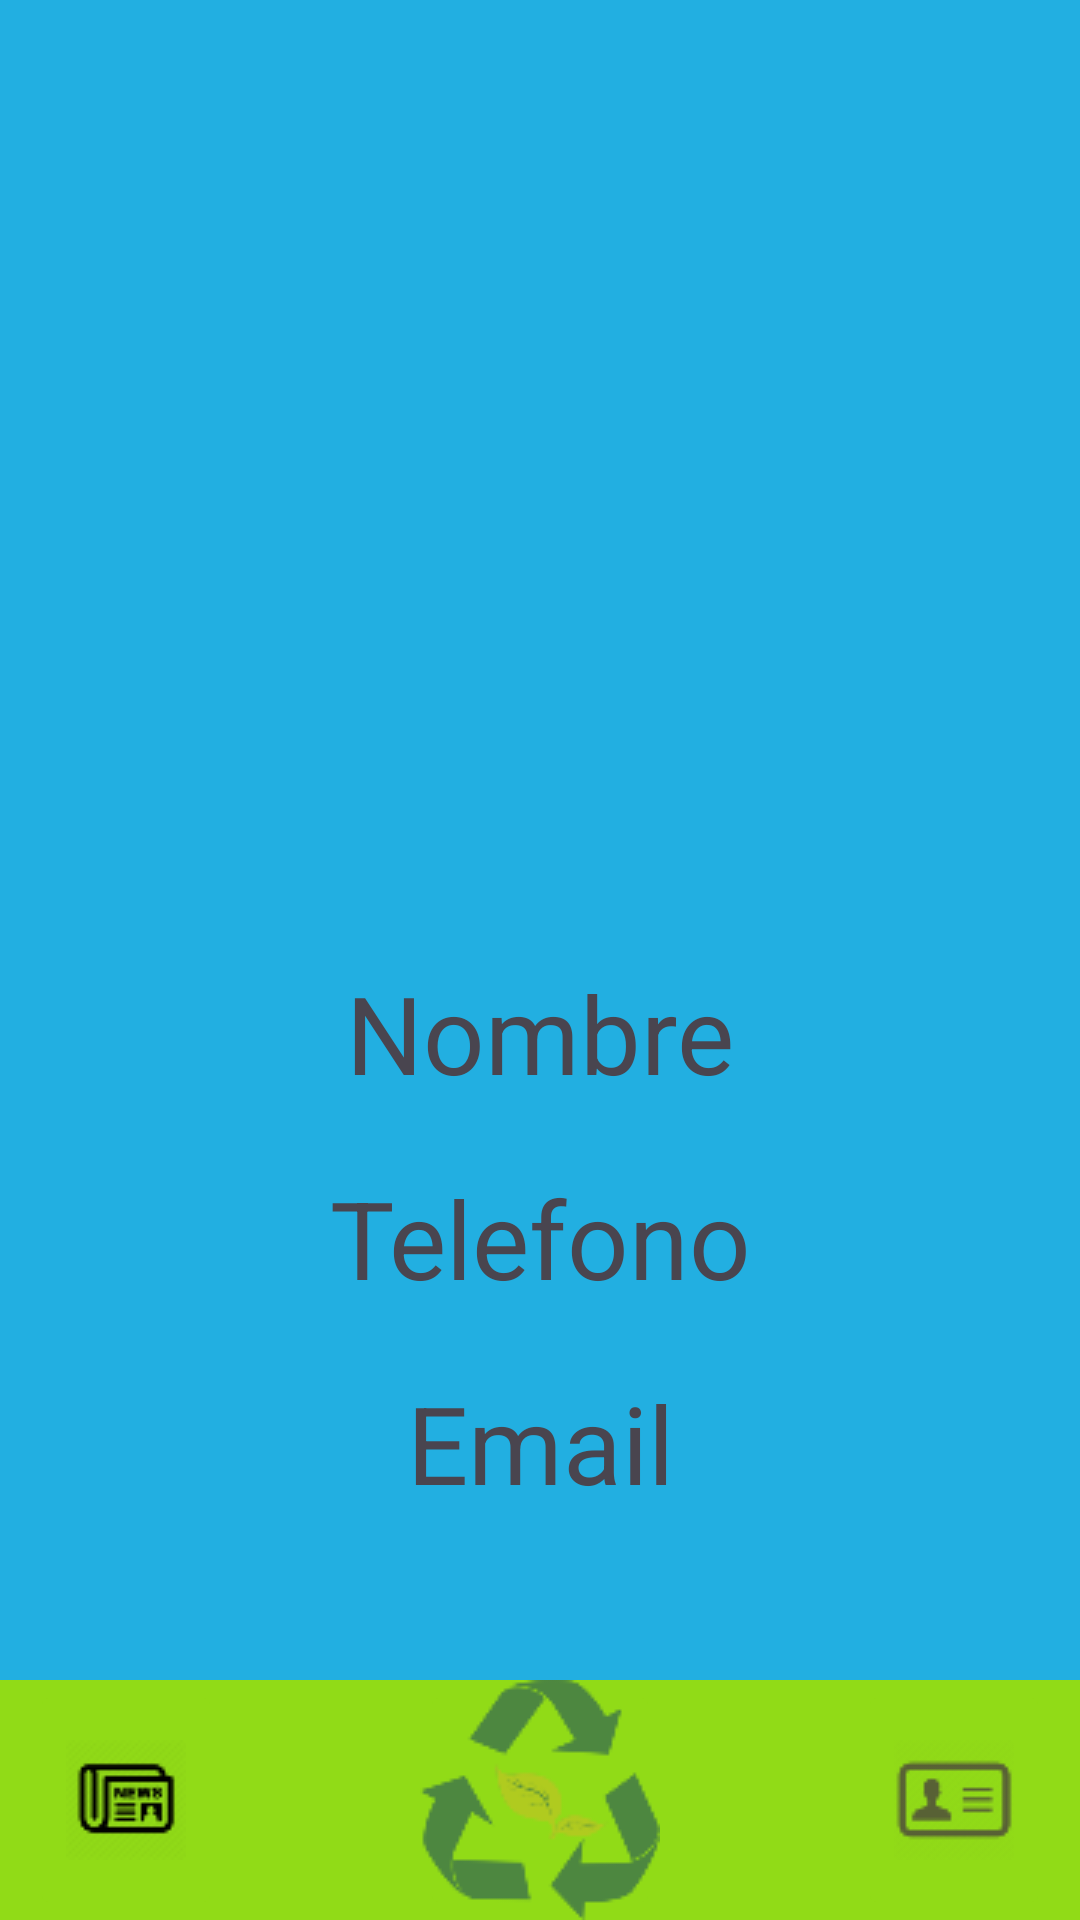

Write the Android layout XML for this screen, with the resource values it uses.
<!-- AndroidManifest.xml: application theme Theme.EcoRecicla2 -->
<!-- res/layout/activity_perfil.xml -->
<?xml version="1.0" encoding="utf-8"?>
<androidx.constraintlayout.widget.ConstraintLayout xmlns:android="http://schemas.android.com/apk/res/android"
    xmlns:app="http://schemas.android.com/apk/res-auto"
    xmlns:tools="http://schemas.android.com/tools"
    android:layout_width="match_parent"
    android:layout_height="match_parent"
    android:background="#22AFE1"
    tools:context=".Activity_perfil">

    <ImageView
        android:id="@+id/imageView4"
        android:layout_width="200dp"
        android:layout_height="200dp"
        android:layout_marginTop="100dp"
        app:layout_constraintEnd_toEndOf="parent"
        app:layout_constraintStart_toStartOf="parent"
        app:layout_constraintTop_toTopOf="parent"
        app:srcCompat="@drawable/ic_launcher_foreground" />

    <TextView
        android:id="@+id/textView5"
        android:layout_width="wrap_content"
        android:layout_height="wrap_content"
        android:layout_marginTop="20dp"
        android:text="Nombre"
        android:textSize="36sp"
        app:layout_constraintEnd_toEndOf="parent"
        app:layout_constraintStart_toStartOf="parent"
        app:layout_constraintTop_toBottomOf="@+id/imageView4" />

    <TextView
        android:id="@+id/textView6"
        android:layout_width="wrap_content"
        android:layout_height="wrap_content"
        android:layout_marginTop="20dp"
        android:text="Telefono"
        android:textSize="36sp"
        app:layout_constraintEnd_toEndOf="parent"
        app:layout_constraintStart_toStartOf="parent"
        app:layout_constraintTop_toBottomOf="@+id/textView5" />

    <TextView
        android:id="@+id/textView7"
        android:layout_width="wrap_content"
        android:layout_height="wrap_content"
        android:layout_marginTop="20dp"
        android:text="Email"
        android:textSize="36sp"
        app:layout_constraintEnd_toEndOf="parent"
        app:layout_constraintStart_toStartOf="parent"
        app:layout_constraintTop_toBottomOf="@+id/textView6" />

    <ImageView
        android:id="@+id/imageView2"
        android:layout_width="match_parent"
        android:layout_height="80dp"
        android:background="#91db17"
        app:layout_constraintBottom_toBottomOf="parent"
        app:layout_constraintEnd_toEndOf="parent"
        app:layout_constraintStart_toStartOf="parent"
        tools:ignore="ContentDescription,ImageContrastCheck" />

    <ImageButton
        android:id="@+id/imbtn_news_perfil"
        android:layout_width="wrap_content"
        android:layout_height="80dp"
        android:layout_marginStart="10dp"
        android:backgroundTint="#91db17"

        android:saveEnabled="false"
        app:layout_constraintBottom_toBottomOf="parent"
        app:layout_constraintStart_toStartOf="parent"
        app:srcCompat="@drawable/icon_news"
        app:tint="@color/black"
        tools:ignore="ContentDescription,SpeakableTextPresentCheck" />

    <ImageButton
        android:id="@+id/imbtn_perfil_perfil"
        android:layout_width="wrap_content"
        android:layout_height="80dp"
        android:layout_marginEnd="10dp"
        android:backgroundTint="#91db17"
        android:tint="#586135"
        app:layout_constraintBottom_toBottomOf="parent"
        app:layout_constraintEnd_toEndOf="parent"
        app:srcCompat="@drawable/icon_perfil"
        tools:ignore="ContentDescription,SpeakableTextPresentCheck,UseAppTint" />

    <ImageButton
        android:id="@+id/img_reciclaje_perfil"
        android:layout_width="80dp"
        android:layout_height="80dp"
        android:backgroundTint="#91db17"
        app:layout_constraintBottom_toBottomOf="parent"
        app:layout_constraintEnd_toStartOf="@+id/imbtn_perfil_perfil"
        app:layout_constraintStart_toEndOf="@+id/imbtn_news_perfil"
        app:srcCompat="@drawable/icon_reciclaje"
        tools:ignore="ContentDescription,ImageContrastCheck,SpeakableTextPresentCheck" />

</androidx.constraintlayout.widget.ConstraintLayout>
<!-- resources referenced by this layout -->
<resources>
  <!-- drawable icon_news: png bitmap (drawable, 2317 bytes) -->
  <!-- drawable icon_perfil: png bitmap (drawable, 1786 bytes) -->
  <!-- drawable icon_reciclaje: png bitmap (drawable, 4368 bytes) -->
  <style name="Theme.EcoRecicla2" parent="Base.Theme.EcoRecicla2" />
  <style name="Base.Theme.EcoRecicla2" parent="Theme.Material3.DayNight.NoActionBar">
          
          
      </style>
  <!-- not gathered from this repository: default colours our renderer supplied (Android Studio template values) -->
  <color name="black">#FF000000</color>
</resources>
